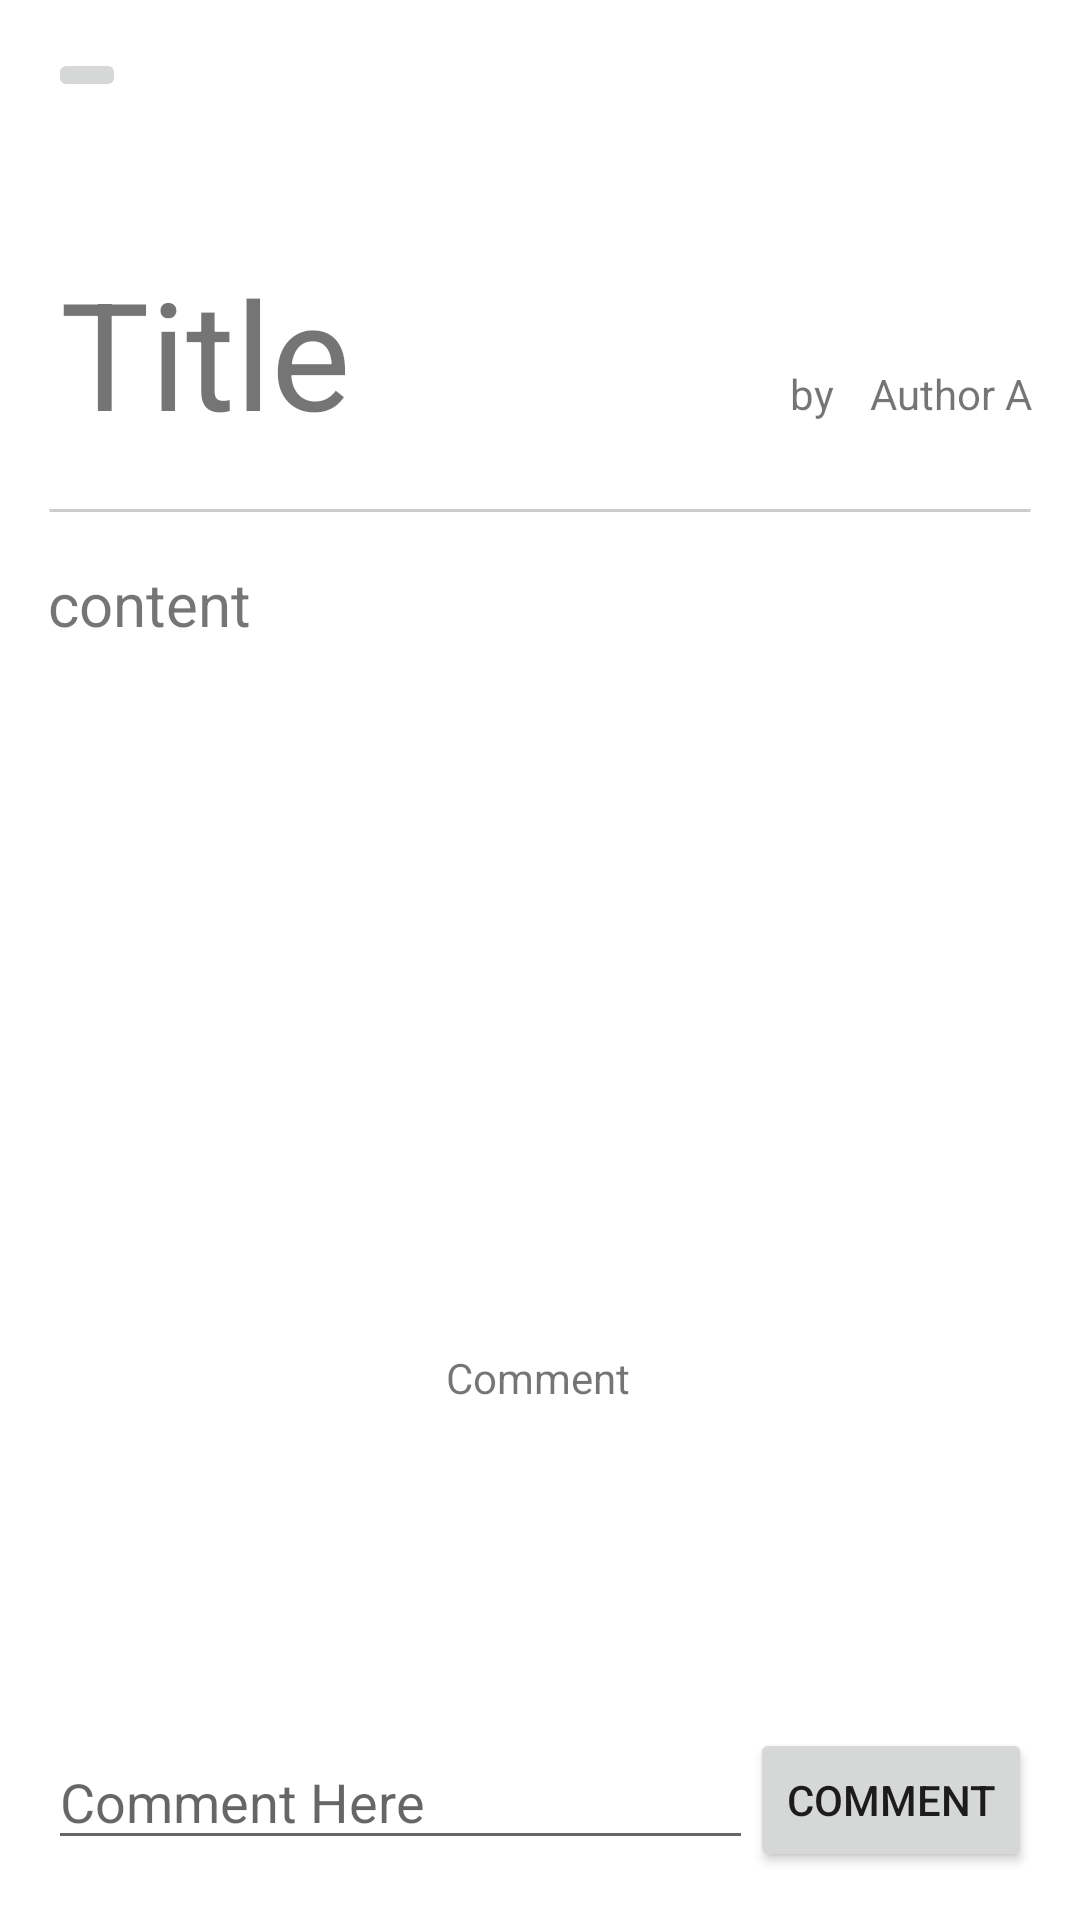

The Android layout XML behind this screen, and the referenced resources:
<!-- AndroidManifest.xml: application theme Theme.Wish -->
<!-- res/layout/activity_feed_detail.xml -->
<?xml version="1.0" encoding="utf-8"?>
<androidx.constraintlayout.widget.ConstraintLayout xmlns:android="http://schemas.android.com/apk/res/android"
    xmlns:app="http://schemas.android.com/apk/res-auto"
    xmlns:tools="http://schemas.android.com/tools"
    android:layout_width="match_parent"
    android:layout_height="match_parent"
    android:padding="16dp">

    <ImageButton
        android:id="@+id/detailBackBtn"
        android:layout_width="26dp"
        android:layout_height="18dp"
        android:src="@drawable/ic_baseline_arrow_back_ios_24"

        app:layout_constraintStart_toStartOf="parent"
        app:layout_constraintTop_toTopOf="parent" />

    <TextView
        android:id="@+id/detailPostDate"
        android:layout_width="wrap_content"
        android:layout_height="wrap_content"
        android:text=""
        android:textSize="16dp"
        android:gravity="right"
        app:layout_constraintEnd_toEndOf="parent"
        app:layout_constraintHorizontal_bias="1.0"
        app:layout_constraintStart_toEndOf="@+id/detailTitle"
        app:layout_constraintTop_toTopOf="@+id/detailTitle" />

    <TextView
        android:id="@+id/textView6"
        android:layout_width="wrap_content"
        android:layout_height="wrap_content"
        android:layout_marginEnd="12dp"
        android:text="by"
        app:layout_constraintEnd_toStartOf="@+id/detailAuthor"
        app:layout_constraintTop_toTopOf="@+id/detailAuthor" />

    <TextView
        android:id="@+id/detailAuthor"
        android:layout_width="wrap_content"
        android:layout_height="wrap_content"
        android:layout_marginTop="16dp"
        android:text="Author A"
        app:layout_constraintEnd_toEndOf="parent"
        app:layout_constraintTop_toBottomOf="@+id/detailPostDate" />

    <TextView
        android:id="@+id/detailTitle"
        android:layout_width="wrap_content"
        android:layout_height="wrap_content"
        android:layout_marginStart="4dp"
        android:layout_marginTop="68dp"
        android:text="Title"
        android:textSize="50dp"
        app:layout_constraintStart_toStartOf="parent"
        app:layout_constraintTop_toTopOf="parent" />

    <TextView
        android:id="@+id/textView"
        android:layout_width="match_parent"
        android:layout_height="0dp"
        android:layout_marginTop="10dp"
        android:background="@drawable/line"
        app:layout_constraintEnd_toEndOf="parent"
        app:layout_constraintStart_toStartOf="parent"
        app:layout_constraintTop_toBottomOf="@+id/detailTitle" />

    <TextView
        android:id="@+id/detailContent"
        android:layout_width="match_parent"
        android:layout_height="250dp"
        android:layout_marginTop="8dp"
        android:scrollbars="vertical"
        android:text="content"
        android:textSize="20sp"
        app:layout_constraintEnd_toEndOf="parent"
        app:layout_constraintHorizontal_bias="0.625"
        app:layout_constraintStart_toStartOf="parent"
        app:layout_constraintTop_toBottomOf="@+id/textView" />

    <TextView
        android:id="@+id/commentLabel"
        android:layout_width="wrap_content"
        android:layout_height="wrap_content"
        android:layout_marginTop="12dp"
        android:text="Comment"
        app:layout_constraintEnd_toEndOf="parent"
        app:layout_constraintHorizontal_bias="0.498"
        app:layout_constraintStart_toStartOf="parent"
        app:layout_constraintTop_toBottomOf="@+id/detailContent" />

    <TextView
        android:id="@+id/commentMsg"
        android:layout_width="wrap_content"
        android:layout_height="wrap_content"
        android:layout_marginTop="288dp"
        android:text=""
        app:layout_constraintEnd_toEndOf="parent"
        app:layout_constraintHorizontal_bias="0.498"
        app:layout_constraintStart_toStartOf="parent"
        app:layout_constraintTop_toBottomOf="@+id/detailContent" />

    <ScrollView
        android:layout_width="match_parent"
        android:layout_height="250sp"
        app:layout_constraintBottom_toTopOf="@+id/detailET"
        app:layout_constraintTop_toBottomOf="@+id/detailContent"
        tools:layout_editor_absoluteX="16dp">

        <androidx.recyclerview.widget.RecyclerView
            android:id="@+id/detailRv"
            android:layout_width="match_parent"
            android:layout_height="wrap_content" />

    </ScrollView>

    <EditText
        android:id="@+id/detailET"
        android:layout_width="235dp"
        android:layout_height="42dp"
        android:layout_marginBottom="4dp"
        android:hint="Comment Here"
        app:layout_constraintBottom_toBottomOf="parent"
        app:layout_constraintEnd_toStartOf="@+id/detailBtn"
        app:layout_constraintHorizontal_bias="0.094"
        app:layout_constraintStart_toStartOf="parent" />

    <Button
        android:id="@+id/detailBtn"
        android:layout_width="wrap_content"
        android:layout_height="wrap_content"
        android:text="Comment"
        app:layout_constraintBottom_toBottomOf="parent"
        app:layout_constraintEnd_toEndOf="parent" />
</androidx.constraintlayout.widget.ConstraintLayout>
<!-- resources referenced by this layout -->
<resources>
  <!-- drawable line (drawable) -->
  <?xml version="1.0" encoding="utf-8"?>
  <shape xmlns:android="http://schemas.android.com/apk/res/android" android:shape="line">
      <stroke android:color="#CCCCCC" android:width="1dp"/>
  </shape>
  <style name="Theme.Wish" parent="Theme.MaterialComponents.Light.NoActionBar">
          
          <item name="colorPrimary">@color/purple_500</item>
          <item name="colorPrimaryVariant">@color/purple_700</item>
          <item name="colorOnPrimary">@color/white</item>
          
          <item name="colorSecondary">@color/teal_200</item>
          <item name="colorSecondaryVariant">@color/teal_700</item>
          <item name="colorOnSecondary">@color/black</item>
          
          <item name="android:statusBarColor" tools:targetApi="l">?attr/colorPrimaryVariant</item>
          
      </style>
  <!-- not gathered from this repository: default colours our renderer supplied (Android Studio template values) -->
  <color name="purple_500">#FF6200EE</color>
  <color name="purple_700">#FF3700B3</color>
  <color name="teal_200">#FF03DAC5</color>
  <color name="teal_700">#FF018786</color>
  <color name="black">#FF000000</color>
  <color name="white">#FFFFFFFF</color>
</resources>
